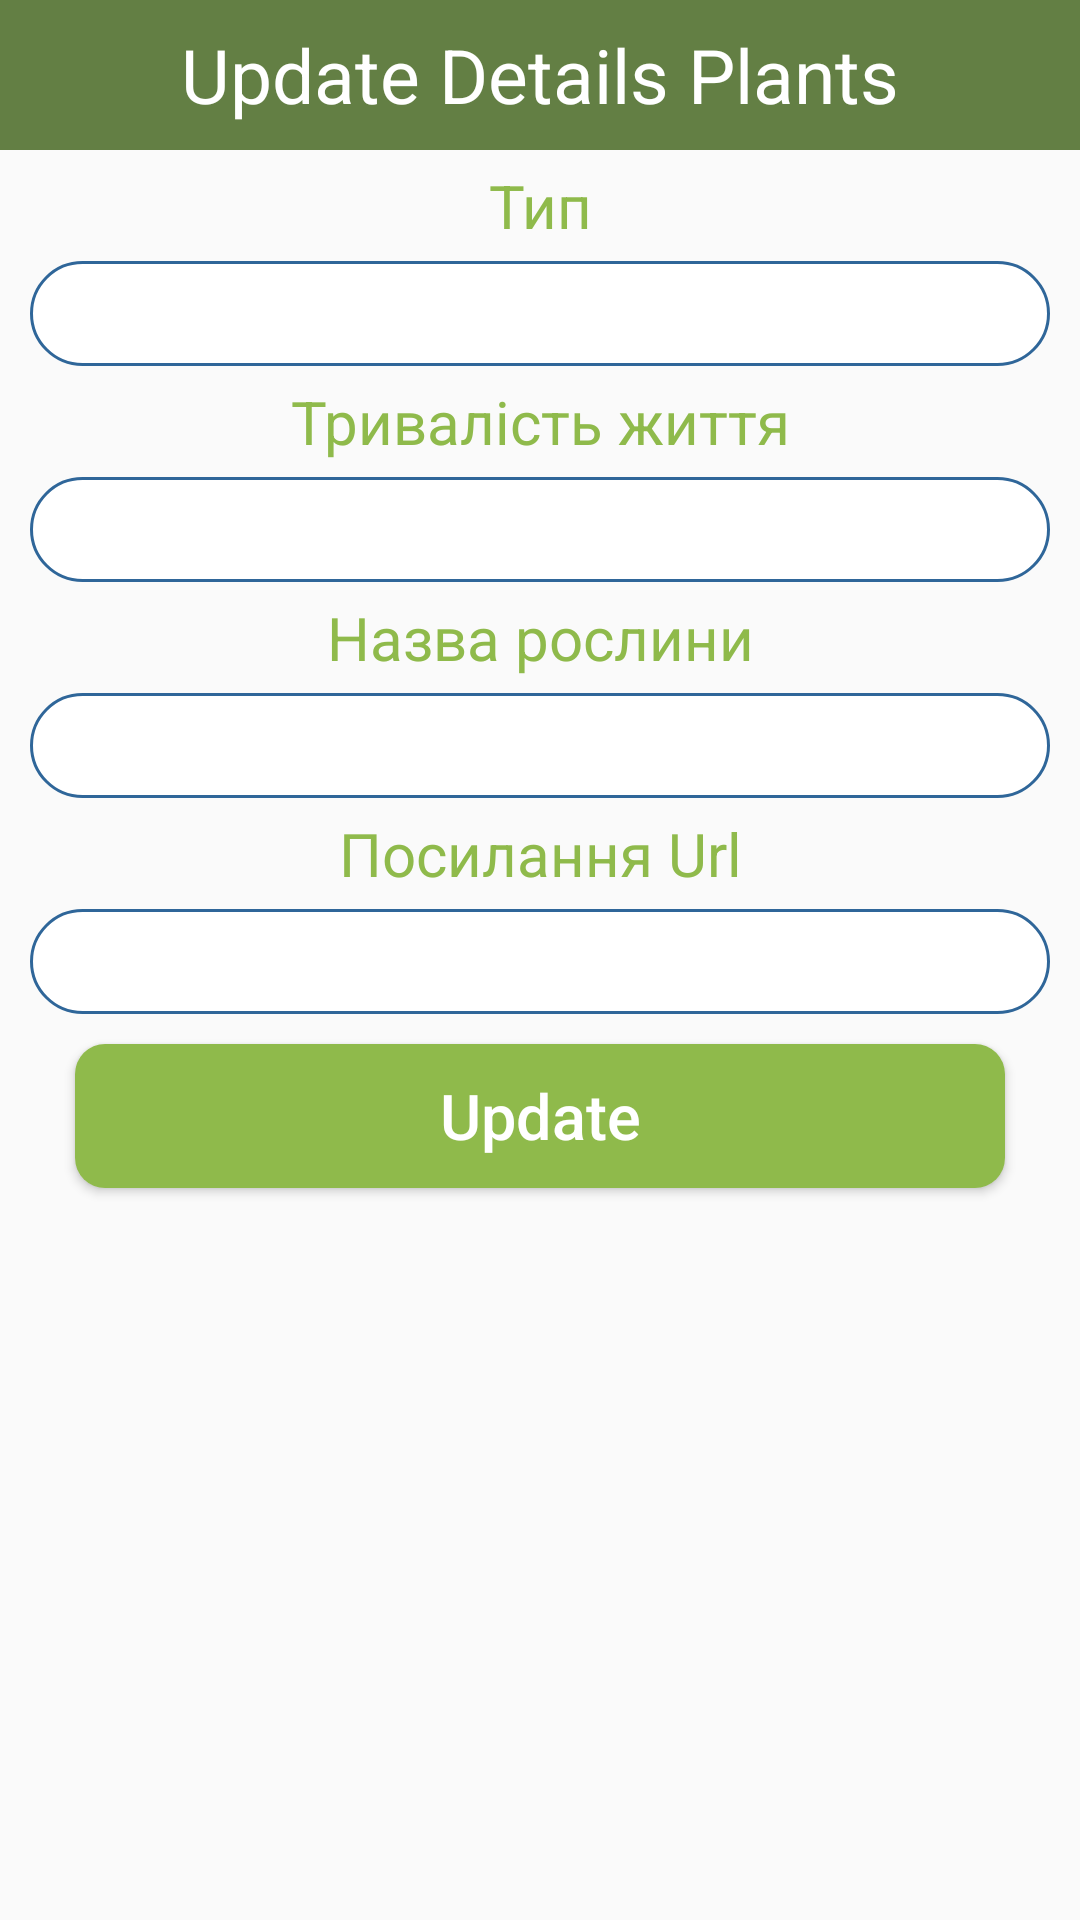

Layout XML and referenced resources for this Android screen:
<!-- AndroidManifest.xml: application theme Theme.GreenScape -->
<!-- res/layout/update_popup.xml -->
<?xml version="1.0" encoding="utf-8"?>
<LinearLayout xmlns:android="http://schemas.android.com/apk/res/android"
    android:layout_width="match_parent"
    android:layout_height="match_parent"
    android:orientation="vertical"

    >

    <TextView
        android:layout_width="match_parent"
        android:layout_height="50dp"
        android:background="#637F44"
        android:gravity="center"
        android:text="Update Details Plants"
        android:textColor="#FFF"
        android:textSize="25dp" />

    <TextView
        android:textColor="#8FBA4B"
        android:layout_width="match_parent"
        android:layout_height="wrap_content"
        android:gravity="center"
        android:textSize="20sp"
        android:layout_marginTop="5dp"
        android:layout_marginBottom="5dp"
        android:text="Тип"
        />
    <EditText
        android:layout_width="match_parent"
        android:layout_height="35dp"
        android:layout_marginLeft="10dp"
        android:layout_marginRight="10dp"
        android:background="@drawable/rounded"
        android:gravity="center"
        android:id="@+id/txtName"/>


    <TextView
        android:textColor="#8FBA4B"
        android:layout_width="match_parent"
        android:layout_height="wrap_content"
        android:gravity="center"
        android:textSize="20sp"
        android:layout_marginTop="5dp"
        android:layout_marginBottom="5dp"
        android:text="Тривалість життя"
        />
    <EditText
        android:layout_width="match_parent"
        android:layout_height="35dp"
        android:layout_marginLeft="10dp"
        android:layout_marginRight="10dp"
        android:background="@drawable/rounded"
        android:gravity="center"
        android:id="@+id/txtCourse"/>


    <TextView
        android:textColor="#8FBA4B"
        android:layout_width="match_parent"
        android:layout_height="wrap_content"
        android:layout_marginTop="5dp"
        android:layout_marginBottom="5dp"
        android:gravity="center"
        android:text="Назва рослини"
        android:textSize="20sp" />
    <EditText
        android:layout_width="match_parent"
        android:layout_height="35dp"
        android:layout_marginLeft="10dp"
        android:layout_marginRight="10dp"
        android:background="@drawable/rounded"
        android:gravity="center"
        android:id="@+id/txtEmail"/>



    <TextView
        android:textColor="#8FBA4B"
        android:layout_width="match_parent"
        android:layout_height="wrap_content"
        android:gravity="center"
        android:textSize="20sp"
        android:layout_marginTop="5dp"
        android:layout_marginBottom="5dp"
        android:text="Посилання Url"
        />
    <EditText
        android:layout_width="match_parent"
        android:layout_height="35dp"
        android:layout_marginLeft="10dp"
        android:layout_marginRight="10dp"
        android:background="@drawable/rounded"
        android:gravity="center"
        android:id="@+id/txtImageUrl"/>

    <androidx.appcompat.widget.AppCompatButton
        android:id="@+id/btnUpdate"
        android:layout_width="match_parent"
        android:layout_height="wrap_content"
        android:layout_marginLeft="25dp"
        android:backgroundTint="#8FBA4B"
        android:layout_marginTop="10dp"
        android:layout_marginRight="25dp"
        android:background="@drawable/btn4"
        android:textColor="@color/white"
        android:gravity="center"
        android:text="Update"
        android:textAllCaps="false"
        android:textSize="21dp" />


</LinearLayout>
<!-- resources referenced by this layout -->
<resources>
  <color name="white">#FFFFFFFF</color>
  <!-- drawable btn4 (drawable) -->
  <?xml version="1.0" encoding="utf-8"?>
  <shape android:shape="rectangle"
      xmlns:android="http://schemas.android.com/apk/res/android">
  
  <gradient android:startColor="#AABA09" android:endColor="#A82121" />
  <corners android:radius="10dp"/>
  </shape>
  <!-- drawable rounded (drawable) -->
  <?xml version="1.0" encoding="utf-8"?>
  <selector xmlns:android="http://schemas.android.com/apk/res/android">
      <item>
          <shape>
              <solid android:color="#FFFFFF"/>
              <stroke
                  android:width="1dp"
                  android:color="#2F6699"/>
              <corners android:radius="35dp"/>
          </shape>
      </item>
  </selector>
  <style name="Theme.GreenScape" parent="Theme.AppCompat.Light.DarkActionBar">
          
          <item name="titleTextColor">@color/white</item>
          <item name="colorPrimary">#637F44</item>
  
      </style>
</resources>
